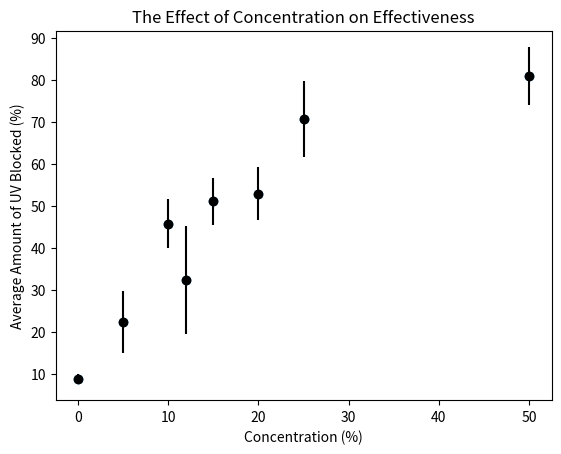

Python code for this plot:
import matplotlib.pyplot as plt

a = [0, 5, 10, 12, 15, 20, 25, 50]
b = [8.8, 22.3, 45.7, 32.3, 51.0, 52.9, 70.7, 80.8]
plt.scatter(a, b)

c = [1.1, 7.3, 5.8, 12.9, 5.7, 6.2, 9.0, 6.9]

plt.errorbar(a, b, yerr=c, fmt="o", color = 'black')

plt.xlabel('Concentration (%)')
plt.ylabel('Average Amount of UV Blocked (%)')
plt.title('The Effect of Concentration on Effectiveness')
plt.show()
